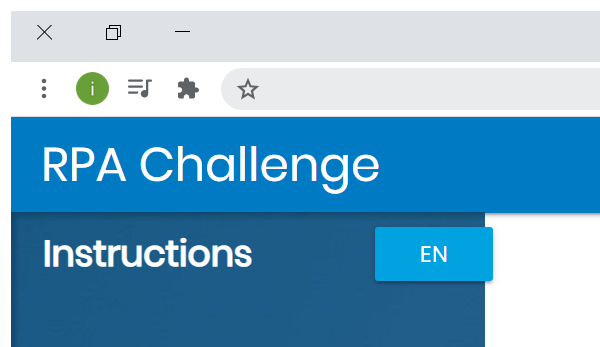
Task: Dynamic Web Form Automatic RPA Challenge
Workflow: Main

Step 1: Attach Browser 'chrome.exe Rpa' in window 'Rpa Challenge' (chrome.exe)

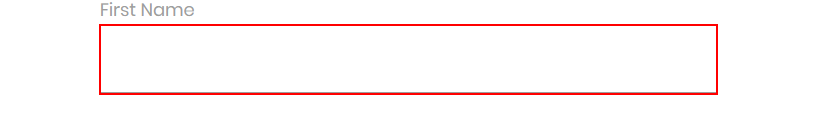
Step 2: type [varFirstName] into the text box

Step 3: Find Element 'LABEL' on the label 'First Name' (no picture)

Step 4: type [varLastName] into the text box (no picture)

Step 5: Find Element 'LABEL' on the label 'Last Name' (no picture)

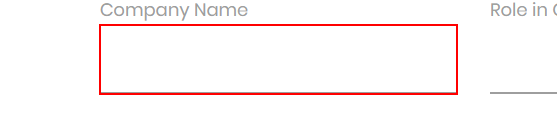
Step 6: type [varCompanyName] into the text box

Step 7: Find Element 'LABEL' on the label 'Company Name' (no picture)

Step 8: type [VarRoleInCompany] into the text box (no picture)

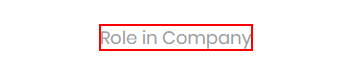
Step 9: Find Element 'LABEL' on the label 'Role in Company'

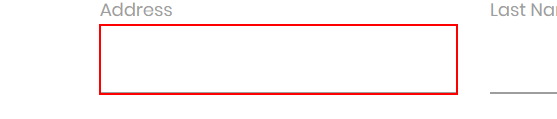
Step 10: type [varAddress] into the text box

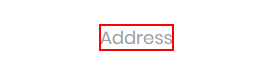
Step 11: Find Element 'LABEL' on the label 'Address'

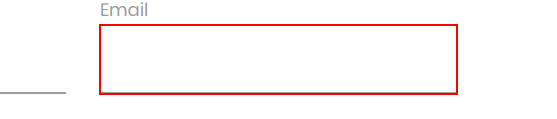
Step 12: type [varEmail] into the text box

Step 13: Find Element 'LABEL' on the label 'Email' (no picture)

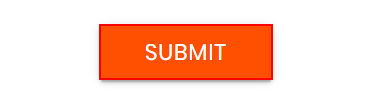
Step 14: click on the text box
